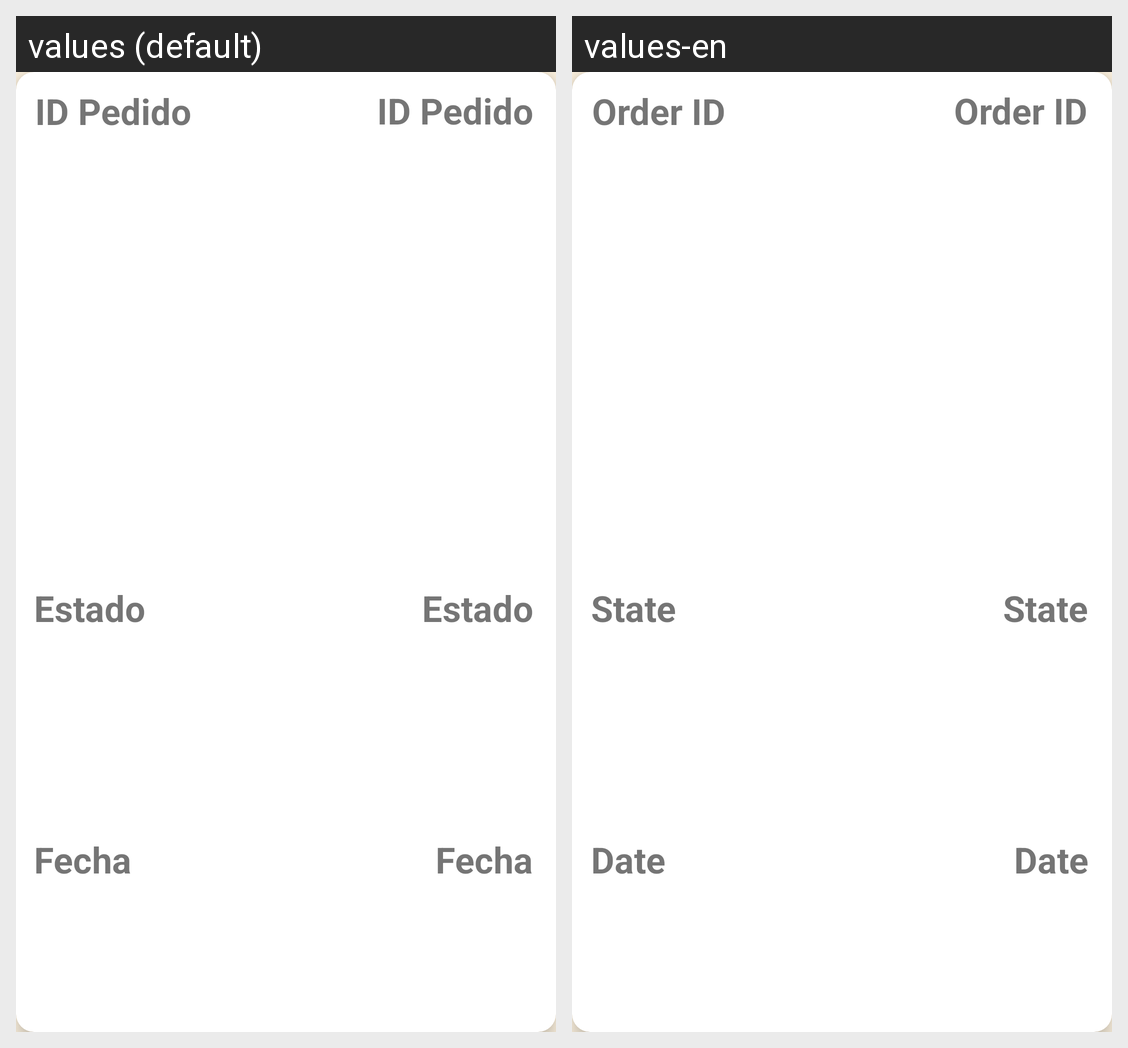

Here is an Android app screen in its default locale and in the app's own translations. Write out the translated-string differences for the strings that appear on this screen.
Android screen res/layout/viewholder_pedido.xml rendered under 2 locales, left to right: values (default), values-en. Device: Nexus 5 (rendered at 1080×1920; each locale shown at half size, 540×960, under a caption strip naming it); theme Theme.Pasteleria.Light.
Strings drawn on this screen, with the default value and each locale's value (text and hints the layout hard-codes, and strings that could not be matched under every locale, appear in the picture but are not listed):

pedido
  values: ID Pedido
  values-en: Order ID

fecha
  values: Fecha
  values-en: Date

estado
  values: Estado
  values-en: State
